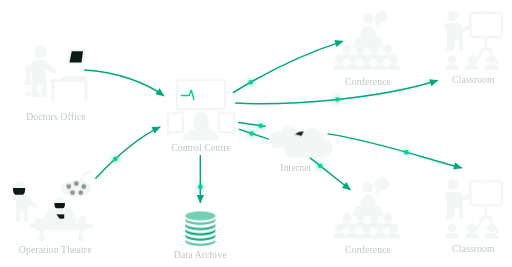
t = 0.00 s
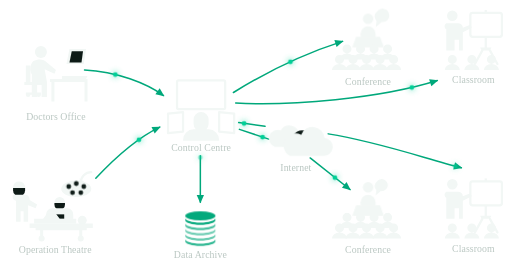
t = 1.33 s
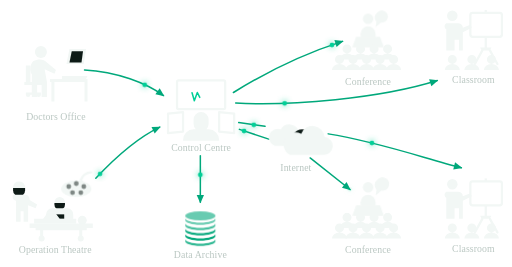
t = 2.67 s
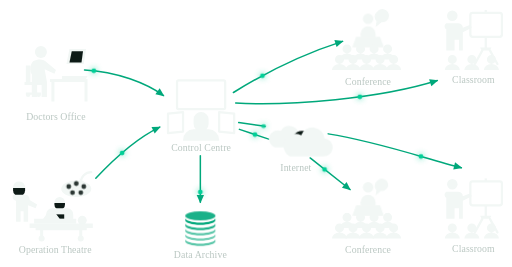
t = 4.00 s
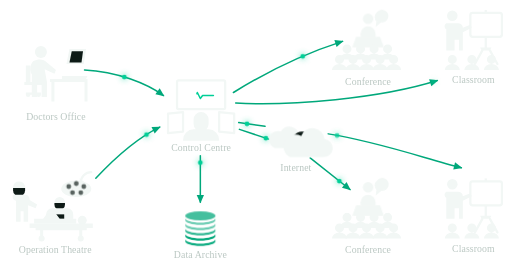
t = 5.33 s
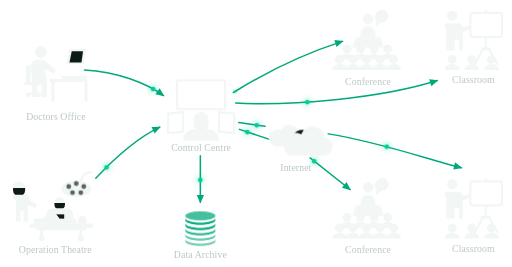
t = 6.67 s

The animated SVG that drew these frames (rendered in a browser with its animation timeline set to each time). Animation: 6 CSS @keyframes rules; one cycle of 8.00 s, repeats indefinitely.

<svg xmlns="http://www.w3.org/2000/svg" viewBox="95 25 680 355" role="img" aria-labelledby="ot-schem-title ot-schem-desc" class="schem">
  <title id="ot-schem-title">Operation theatre video broadcasting — schematic</title>
  <desc id="ot-schem-desc">The doctors office and the operation theatre each feed the control centre. The control centre records to the data archive and streams directly to a conference and a classroom. Two plain lines join the control centre to the internet, and from the internet streams go on to a second conference and a second classroom. Every arrow is one-way.</desc>
  <style>
    .schem { --ink: var(--text-hi, #f2f7f5); --ink-2: var(--text-mid, #b9c6c1); --g: var(--green, #00A87B); --gb: var(--green-bright, #00CF97); --bg: #0d1a16; font-family: inherit; color: var(--ink); }
    .schem .pic { fill: var(--ink); stroke: none; }
    .schem .pic-cut { fill: var(--bg); stroke: none; }
    .schem .pic-line { fill: none; stroke: var(--ink); stroke-width: 3; stroke-linecap: round; stroke-linejoin: round; }
    .schem .pic-thin { fill: none; stroke: var(--ink); stroke-width: 2; stroke-linecap: round; stroke-linejoin: round; }
    .schem .pic-g { fill: var(--g); stroke: none; }
    .schem .pic-gb { fill: var(--gb); stroke: none; }
    .schem .lbl { fill: var(--ink-2); font-size: 13px; font-weight: 500; letter-spacing: 0.01em; }
    .schem .link { fill: none; stroke: var(--g); stroke-width: 2; stroke-linecap: round; }
    .schem .head { fill: var(--g); }
    .schem .pkt { fill: var(--gb); filter: drop-shadow(0 0 4px rgba(0, 207, 151, 0.9)); offset-rotate: 0deg; animation: schem-pkt 3.6s linear infinite; }
    .schem .trace { stroke: var(--gb); stroke-width: 2; fill: none; stroke-linecap: round; stroke-linejoin: round; stroke-dasharray: 30 160; animation: schem-trace 2.4s linear infinite; }
    .schem .lamp { animation: schem-glow 2.4s ease-in-out infinite; }
    .schem .bubble { transform-box: fill-box; transform-origin: 0% 100%; animation: schem-talk 3s ease-in-out infinite; }
    .schem .cloud { transform-box: fill-box; transform-origin: 50% 50%; animation: schem-bob 5s ease-in-out infinite; }
    .schem .disc { animation: schem-disc 3s ease-in-out infinite; }
    @keyframes schem-pkt { 0% { offset-distance: 0%; opacity: 0; } 8% { opacity: 1; } 92% { opacity: 1; } 100% { offset-distance: 100%; opacity: 0; } }
    @keyframes schem-trace { to { stroke-dashoffset: -190; } }
    @keyframes schem-glow { 0%, 100% { opacity: 0.45; } 50% { opacity: 1; } }
    @keyframes schem-talk { 0%, 100% { transform: scale(1); } 50% { transform: scale(1.12); } }
    @keyframes schem-bob { 0%, 100% { transform: translateY(0); } 50% { transform: translateY(-3px); } }
    @keyframes schem-disc { 0%, 100% { opacity: 0.55; } 50% { opacity: 1; } }
    @media (prefers-reduced-motion: reduce) {
      .schem .trace, .schem .lamp, .schem .bubble, .schem .cloud, .schem .disc { animation: none; }
      .schem .trace { stroke-dasharray: none; }
      .schem .pkt { display: none; }
    }
  </style>
  <defs>
    <marker id="ot-arrow" viewBox="0 0 10 10" refX="8" refY="5" markerWidth="7" markerHeight="7" orient="auto">
      <path class="head" d="M1 1.5 L9 5 L1 8.5 Z"/>
    </marker>
    <!-- one audience head with shoulders -->
    <path id="ot-head" fill="currentColor" d="M-6 0a6 6 0 1 1 12 0a6 6 0 0 1-12 0zM-10 14a10 8 0 0 1 20 0z"/>
  </defs>

  <!-- ══ Links ══ -->
  <g id="ot-links">
    <!-- Doctors Office → Control Centre -->
    <path class="link" d="M207 118 C250 120 290 136 312 152" marker-end="url(#ot-arrow)"/>
    <!-- Operation Theatre → Control Centre -->
    <path class="link" d="M222 262 C252 230 282 206 307 194" marker-end="url(#ot-arrow)"/>
    <!-- Control Centre → Conference (direct) -->
    <path class="link" d="M405 148 C450 120 500 96 550 80" marker-end="url(#ot-arrow)"/>
    <!-- Control Centre → Classroom (direct) -->
    <path class="link" d="M408 162 C480 166 600 156 676 132" marker-end="url(#ot-arrow)"/>
    <!-- Control Centre → Data Archive -->
    <path class="link" d="M361 232 V294" marker-end="url(#ot-arrow)"/>
    <!-- Control Centre — Internet: two plain lines, no arrowheads in the source -->
    <path class="link" d="M412 188 L447 193"/>
    <path class="link" d="M413 197 L452 210"/>
    <!-- Internet → Conference (via internet) -->
    <path class="link" d="M507 235 L560 277" marker-end="url(#ot-arrow)"/>
    <!-- Internet → Classroom (via internet) -->
    <path class="link" d="M531 203 C600 214 660 236 708 248" marker-end="url(#ot-arrow)"/>
  </g>
  <g id="ot-packets" aria-hidden="true">
    <circle class="pkt" r="3.2" style="offset-path: path('M207 118 C250 120 290 136 312 152'); animation-delay: 0s"/>
    <circle class="pkt" r="3.2" style="offset-path: path('M222 262 C252 230 282 206 307 194'); animation-delay: -1.2s"/>
    <circle class="pkt" r="3.2" style="offset-path: path('M405 148 C450 120 500 96 550 80'); animation-delay: -0.6s"/>
    <circle class="pkt" r="3.2" style="offset-path: path('M408 162 C480 166 600 156 676 132'); animation-delay: -1.8s"/>
    <circle class="pkt" r="3.2" style="offset-path: path('M361 232 V294'); animation-delay: -2.4s"/>
    <circle class="pkt" r="3.2" style="offset-path: path('M412 188 L447 193'); animation-delay: -3s"/>
    <circle class="pkt" r="3.2" style="offset-path: path('M413 197 L452 210'); animation-delay: -1.5s"/>
    <circle class="pkt" r="3.2" style="offset-path: path('M507 235 L560 277'); animation-delay: -0.9s"/>
    <circle class="pkt" r="3.2" style="offset-path: path('M531 203 C600 214 660 236 708 248'); animation-delay: -2.1s"/>
  </g>

  <!-- ══ Doctors Office: person on a swivel chair working at a laptop on a desk ══ -->
  <g id="n-office" transform="translate(127 86)">
    <!-- swivel chair -->
    <path class="pic" d="M2 26h6v22H2zM0 48h24v4H0zM10 52h4v10h-4zM2 62h20v3H2zM2 65a3 3 0 1 0 6 0zM16 65a3 3 0 1 0 6 0z"/>
    <!-- person: head, leaning torso, arm to the laptop, bent legs -->
    <circle class="pic" cx="22" cy="8" r="8"/>
    <path class="pic" d="M12 20c6-3 14-3 18 2l12 10-2 5-13-6 3 17v20h-7V50h-6v18h-7V38c-3-5-3-13 2-18z"/>
    <!-- desk with two legs -->
    <path class="pic" d="M34 44h50v4H34zM36 48h4v26h-4zM80 48h4v26h-4z"/>
    <!-- laptop -->
    <path class="pic" d="M56 24l4-20h22l-3 20z"/>
    <path class="pic-cut" d="M60 22l3-15h15l-2 15z"/>
    <path class="pic" d="M50 44h34l-2 4H50z" transform="translate(0 -4)"/>
    <text class="lbl" x="42" y="98" text-anchor="middle">Doctors Office</text>
  </g>

  <!-- ══ Operation Theatre: masked surgeon, surgeon at the table, patient, wheeled table, five-spot lamp ══ -->
  <g id="n-theatre" transform="translate(108 250)">
    <!-- OT lamp on its arm -->
    <path class="pic-line" d="M108 4c-8 0-14 6-14 14"/>
    <ellipse class="pic" cx="88" cy="26" rx="20" ry="11"/>
    <path class="pic" d="M92 12l8 6-4 4z"/>
    <g class="lamp pic-cut"><circle cx="78" cy="23" r="3.2"/><circle cx="88" cy="19" r="3.2"/><circle cx="98" cy="23" r="3.2"/><circle cx="83" cy="31" r="3.2"/><circle cx="94" cy="31" r="3.2"/></g>
    <!-- standing surgeon (left) with cap and mask -->
    <circle class="pic" cx="12" cy="24" r="8"/>
    <path class="pic-cut" d="M4 25h16v3a8 8 0 0 1-16 0z"/>
    <path class="pic" d="M4 34h16c4 0 6 3 6 7l10 6-2 5-10-4v22h-6V56h-4v14H8V42c-4-1-6-4-4-8z"/>
    <!-- surgeon at the table (centre), cap and mask -->
    <circle class="pic" cx="66" cy="44" r="7"/>
    <path class="pic-cut" d="M59 45h14v2a7 7 0 0 1-14 0z"/>
    <path class="pic" d="M56 52h20c5 0 8 4 8 9v9H48v-9c0-5 3-9 8-9z"/>
    <path class="pic-cut" d="M60 60h12v6H60z"/>
    <!-- patient lying on the table, knees raised, head to the right -->
    <path class="pic" d="M32 66h12l6-8h10l6 8h22v6H32z"/>
    <circle class="pic" cx="96" cy="68" r="6"/>
    <!-- table top, frame and wheels -->
    <path class="pic" d="M26 72h84v6H26zM34 78h68v3H34zM40 81h4v8h-4zM92 81h4v8h-4z"/>
    <circle class="pic" cx="42" cy="92" r="4"/><circle class="pic" cx="94" cy="92" r="4"/>
    <text class="lbl" x="60" y="112" text-anchor="middle">Operation Theatre</text>
  </g>

  <!-- ══ Control Centre: operator before a large screen and two angled side screens ══ -->
  <g id="n-control" transform="translate(318 132)">
    <rect class="pic-line" x="12" y="0" width="64" height="38" rx="2"/>
    <path class="trace" d="M18 20h10l3-7 4 14 4-11 4 8 3-4h20"/>
    <path class="pic-line" d="M0 44l20-2v26L0 70zM88 44l-20-2v26l20 2z"/>
    <path class="pic" d="M44 42a10 10 0 0 1 10 10v6a10 10 0 0 1-3 7h3a14 14 0 0 1 14 14v1H20v-1a14 14 0 0 1 14-14h3a10 10 0 0 1-3-7v-6a10 10 0 0 1 10-10z"/>
    <text class="lbl" x="44" y="94" text-anchor="middle">Control Centre</text>
  </g>

  <!-- ══ Data Archive: six-disc green stack ══ -->
  <g id="n-archive" transform="translate(339 304)">
    <g class="pic-g">
      <ellipse class="disc" cx="22" cy="8" rx="20" ry="6"/>
      <path class="disc" style="animation-delay: -0.5s" d="M2 14c0 3 9 6 20 6s20-3 20-6v-3c0 3-9 6-20 6S2 14 2 11z"/>
      <path class="disc" style="animation-delay: -1s" d="M2 21c0 3 9 6 20 6s20-3 20-6v-3c0 3-9 6-20 6S2 21 2 18z"/>
      <path class="disc" style="animation-delay: -1.5s" d="M2 28c0 3 9 6 20 6s20-3 20-6v-3c0 3-9 6-20 6S2 28 2 25z"/>
      <path class="disc" style="animation-delay: -2s" d="M2 35c0 3 9 6 20 6s20-3 20-6v-3c0 3-9 6-20 6S2 35 2 32z"/>
      <path class="disc" style="animation-delay: -2.5s" d="M2 42c0 3 9 6 20 6s20-3 20-6v-3c0 3-9 6-20 6S2 42 2 39z"/>
    </g>
    <text class="lbl" x="22" y="64" text-anchor="middle">Data Archive</text>
  </g>

  <!-- ══ Internet: two overlapping clouds ══ -->
  <g id="n-internet" transform="translate(450 182)">
    <g class="cloud">
      <path class="pic" d="M10 40h30a9 9 0 0 0 2-18a13 13 0 0 0-24-4a9 9 0 0 0-8 22z"/>
      <path class="pic-cut" d="M30 40h24a12 12 0 0 1 8-8a15 15 0 0 0-30 2a11 11 0 0 0-2 6z"/>
      <path class="pic" d="M30 52h44a12 12 0 0 0 2-24a16 16 0 0 0-31-4a11 11 0 0 0-15 28z"/>
    </g>
    <text class="lbl" x="38" y="70" text-anchor="middle">Internet</text>
  </g>

  <!-- ══ Conference: speaker at a lectern with a speech bubble, two rows of audience ══ -->
  <g id="n-conf1" transform="translate(538 40)">
    <circle class="pic" cx="46" cy="10" r="7"/>
    <path class="pic" d="M36 30a10 10 0 0 1 20 0v4H36z"/>
    <path class="pic" d="M30 34h32l5 14H25z"/>
    <path class="bubble pic" d="M58 2a8 8 0 1 1 5 13l-7 6 1-7a8 8 0 0 1 1-12z"/>
    <use href="#ot-head" x="18" y="50"/><use href="#ot-head" x="36" y="50"/><use href="#ot-head" x="54" y="50"/><use href="#ot-head" x="72" y="50"/>
    <use href="#ot-head" x="8" y="64"/><use href="#ot-head" x="26" y="64"/><use href="#ot-head" x="44" y="64"/><use href="#ot-head" x="62" y="64"/><use href="#ot-head" x="80" y="64"/>
    <text class="lbl" x="46" y="98" text-anchor="middle">Conference</text>
  </g>

  <!-- ══ Classroom: teacher at a whiteboard on an easel, three students ══ -->
  <g id="n-class1" transform="translate(684 38)">
    <circle class="pic" cx="12" cy="8" r="7"/>
    <path class="pic" d="M4 18h16c4 0 6 3 6 6l10-4 2 4-12 6v24h-5V40h-6v14H4V26c-3-2-3-6 0-8z"/>
    <rect class="pic-line" x="36" y="4" width="42" height="32" rx="3"/>
    <path class="pic" d="M55 0h3v5h-3zM55 36h3v14h-3zM49 50h15l-2 4h-11z"/>
    <path class="pic-line" d="M52 54l-10 18M62 54l10 18"/>
    <use href="#ot-head" x="12" y="66"/><use href="#ot-head" x="38" y="66"/><use href="#ot-head" x="64" y="66"/>
    <text class="lbl" x="40" y="98" text-anchor="middle">Classroom</text>
  </g>

  <!-- ══ Conference (via internet) ══ -->
  <g id="n-conf2" transform="translate(538 264)">
    <circle class="pic" cx="46" cy="10" r="7"/>
    <path class="pic" d="M36 30a10 10 0 0 1 20 0v4H36z"/>
    <path class="pic" d="M30 34h32l5 14H25z"/>
    <path class="bubble pic" style="animation-delay: -1.5s" d="M58 2a8 8 0 1 1 5 13l-7 6 1-7a8 8 0 0 1 1-12z"/>
    <use href="#ot-head" x="18" y="50"/><use href="#ot-head" x="36" y="50"/><use href="#ot-head" x="54" y="50"/><use href="#ot-head" x="72" y="50"/>
    <use href="#ot-head" x="8" y="64"/><use href="#ot-head" x="26" y="64"/><use href="#ot-head" x="44" y="64"/><use href="#ot-head" x="62" y="64"/><use href="#ot-head" x="80" y="64"/>
    <text class="lbl" x="46" y="98" text-anchor="middle">Conference</text>
  </g>

  <!-- ══ Classroom (via internet) ══ -->
  <g id="n-class2" transform="translate(684 262)">
    <circle class="pic" cx="12" cy="8" r="7"/>
    <path class="pic" d="M4 18h16c4 0 6 3 6 6l10-4 2 4-12 6v24h-5V40h-6v14H4V26c-3-2-3-6 0-8z"/>
    <rect class="pic-line" x="36" y="4" width="42" height="32" rx="3"/>
    <path class="pic" d="M55 0h3v5h-3zM55 36h3v14h-3zM49 50h15l-2 4h-11z"/>
    <path class="pic-line" d="M52 54l-10 18M62 54l10 18"/>
    <use href="#ot-head" x="12" y="66"/><use href="#ot-head" x="38" y="66"/><use href="#ot-head" x="64" y="66"/>
    <text class="lbl" x="40" y="98" text-anchor="middle">Classroom</text>
  </g>
</svg>
